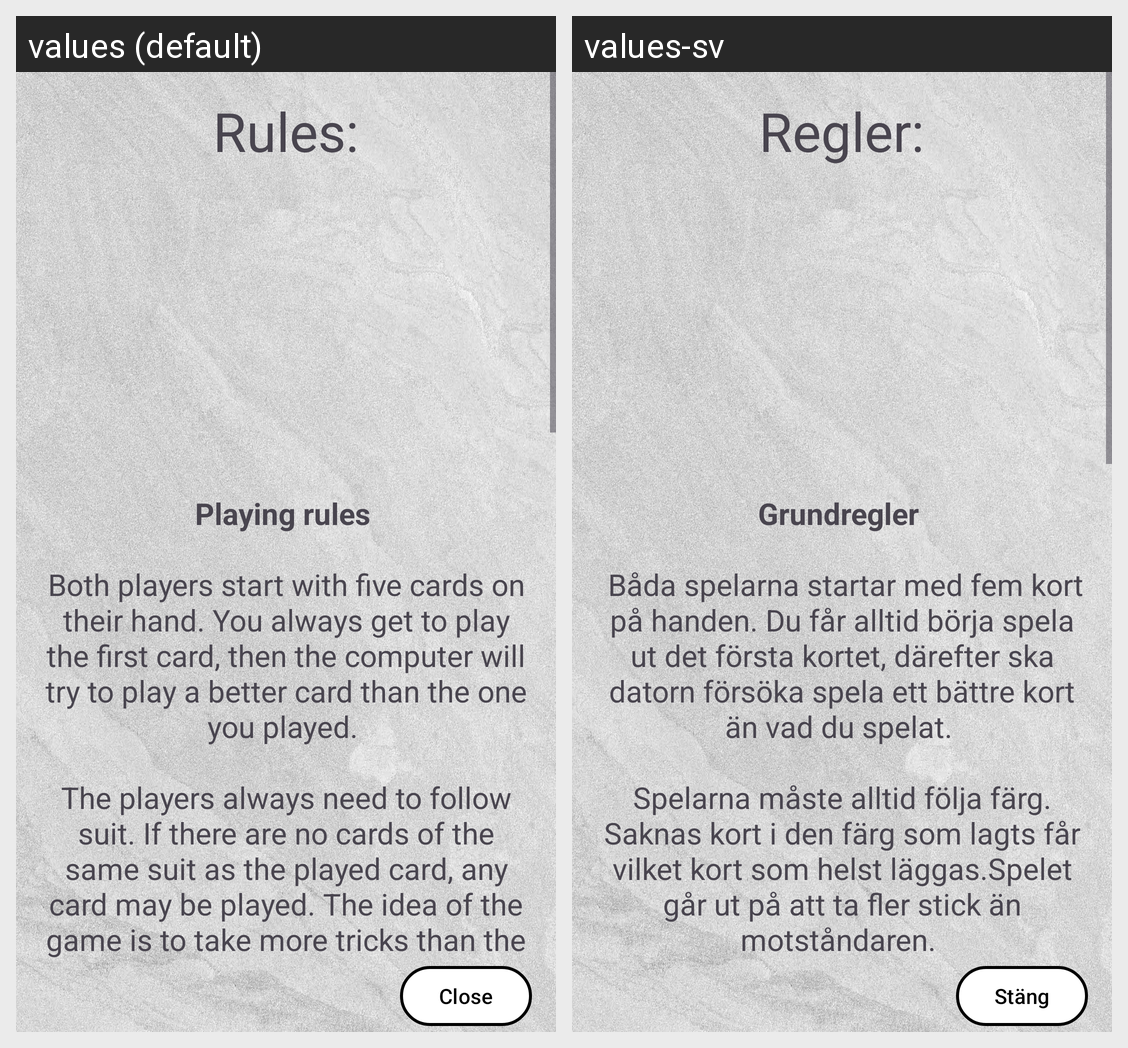

For this localized Android screen grid, give each drawn string resource with its value in every locale shown.
Android screen res/layout/dialog_rules.xml rendered under 2 locales, left to right: values (default), values-sv. Device: Nexus 5 (rendered at 1080×1920; each locale shown at half size, 540×960, under a caption strip naming it); theme Theme.Kima.
Strings drawn on this screen, with the default value and each locale's value (text and hints the layout hard-codes, and strings that could not be matched under every locale, appear in the picture but are not listed):

rules_dialog_title
  values: Rules:
  values-sv: Regler:

rules_dialog_into_text
  values: 
      
      Playing rules 
      
      Both players start with five cards on their hand. You always get to play the first card, then the computer will try to play a better card than the one you played. 
      
      The players always need to follow suit. If there are no cards of the same suit as the played card, any card may be played. The idea of the game is to take more tricks than the opponent. 
      
      Taking a trick means that …[clipped]
  values-sv: 
      
      Grundregler 
      
       Båda spelarna startar med fem kort på handen. Du får alltid börja spela ut det första kortet, därefter ska datorn försöka spela ett bättre kort än vad du spelat. 
      
      Spelarna måste alltid följa färg. Saknas kort i den färg som lagts får vilket kort som helst läggas.Spelet går ut på att ta fler stick än motståndaren. 
      
      Att ta ett stick betyder att man har högsta kortet av de som är …[clipped]

rules_dialog_close_btn_text
  values: Close
  values-sv: Stäng
